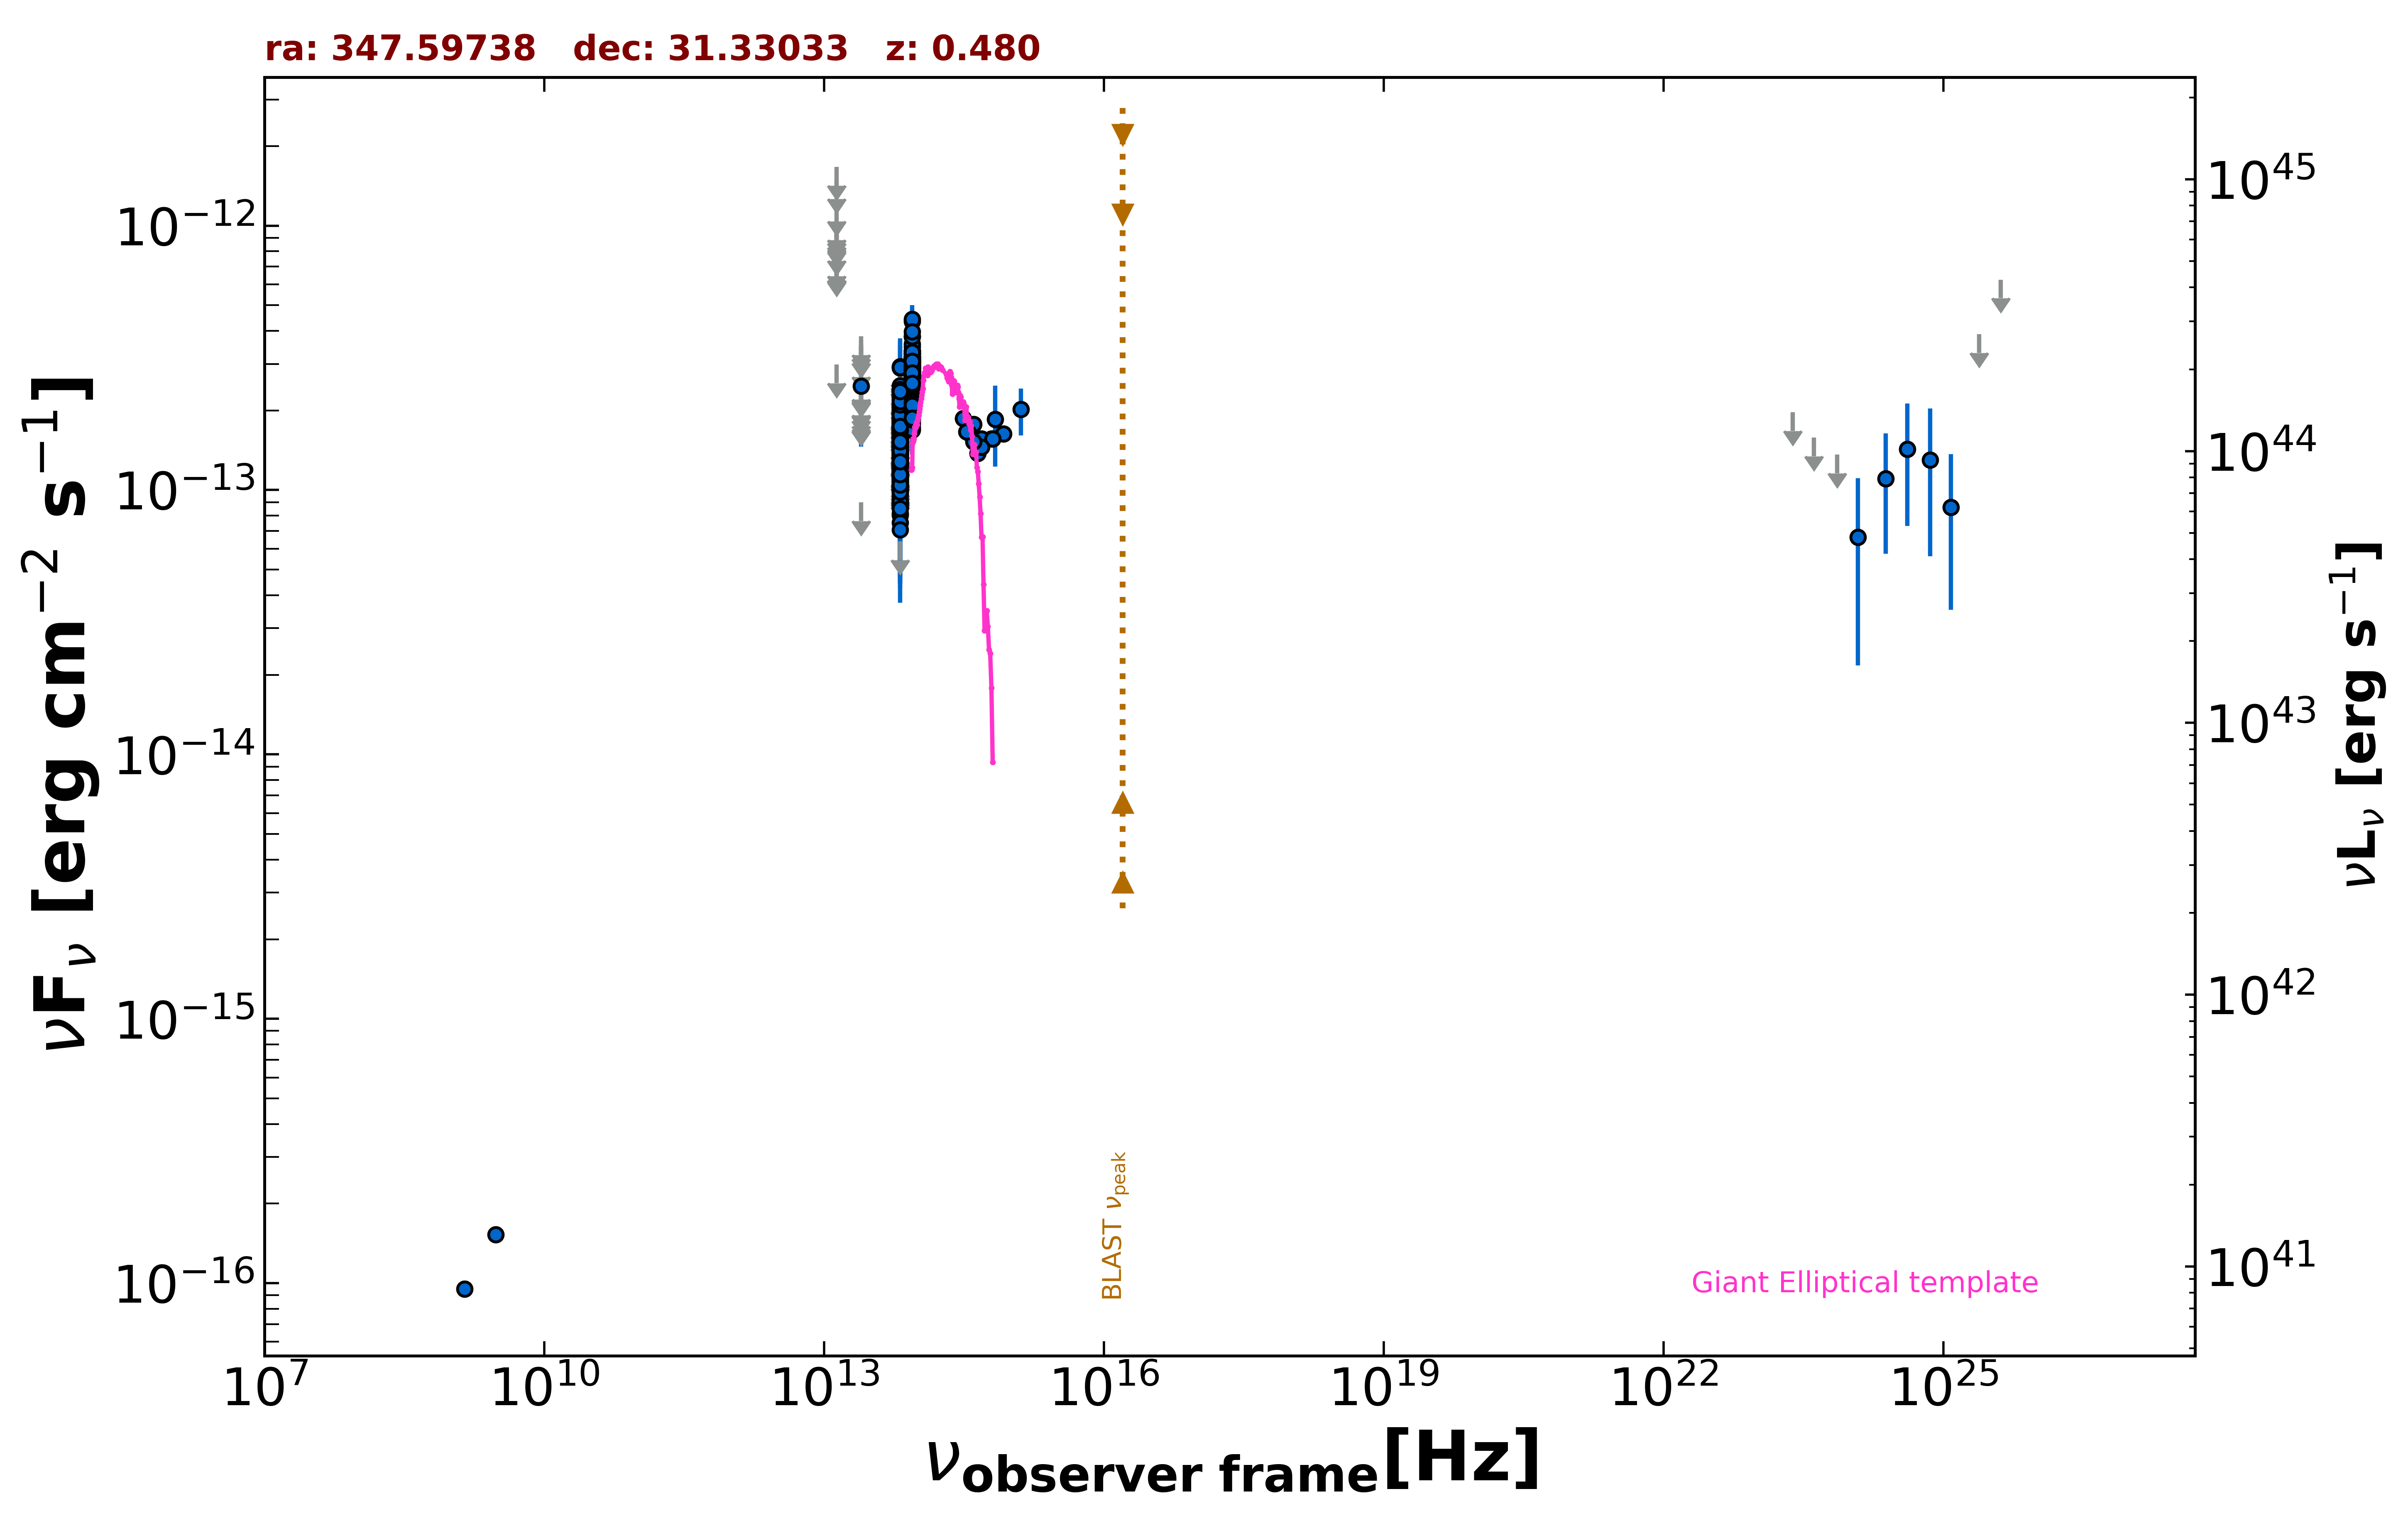

The table this chart was drawn from, first rows:
freq., flux, err_flux, MJD_start, MJD_end, flag, catalog, reference
1.400e+09, 9.520e-17, 7.000e-18, 55000, 55000, , NVSS, Condon et al. 1998  AJ  115  1693
3.000e+09, 1.529e-16, 7.750e-18, 55000, 55000, , VLASSQL, Gordon et al. 2021  ApJS  255  30
8.817e+13, 1.962e-13, 2.250e-15, 55000, 55000, , UNWISE, Schlafly et al. 2019  ApJS  240  30
6.517e+13, 1.021e-13, 3.110e-15, 55000, 55000, , UNWISE, Schlafly et al. 2019  ApJS  240  30
8.817e+13, 2.450e-13, 8.600e-15, 55000, 55000, , WISE, Wright et al. 2010  AJ  140  1868
6.517e+13, 1.314e-13, 7.850e-15, 55000, 55000, , WISE, Wright et al. 2010  AJ  140  1868
2.498e+13, 8.985e-14, 0.000e+00, 55000, 55000, UL, WISE, Wright et al. 2010  AJ  140  1868
1.363e+13, 2.984e-13, 0.000e+00, 55000, 55000, UL, WISE, Wright et al. 2010  AJ  140  1868
8.817e+13, 1.724e-13, 3.130e-14, 56836, 56836, , NEOWISE, Mainzer et al. 2014  ApJ  792  30
6.517e+13, 1.358e-13, 3.515e-14, 56836, 56836, , NEOWISE, Mainzer et al. 2014  ApJ  792  30
8.817e+13, 2.264e-13, 2.275e-14, 56836, 56836, , NEOWISE, Mainzer et al. 2014  ApJ  792  30
6.517e+13, 2.185e-13, 4.850e-14, 56836, 56836, , NEOWISE, Mainzer et al. 2014  ApJ  792  30
8.817e+13, 2.778e-13, 2.840e-14, 56836, 56836, , NEOWISE, Mainzer et al. 2014  ApJ  792  30
6.517e+13, 1.745e-13, 4.055e-14, 56836, 56836, , NEOWISE, Mainzer et al. 2014  ApJ  792  30
8.817e+13, 2.410e-13, 2.535e-14, 56835, 56835, , NEOWISE, Mainzer et al. 2014  ApJ  792  30
6.517e+13, 1.728e-13, 4.290e-14, 56835, 56835, , NEOWISE, Mainzer et al. 2014  ApJ  792  30
8.817e+13, 2.938e-13, 2.385e-14, 56836, 56836, , NEOWISE, Mainzer et al. 2014  ApJ  792  30
6.517e+13, 1.095e-13, 4.858e-14, 56836, 56836, , NEOWISE, Mainzer et al. 2014  ApJ  792  30
8.817e+13, 2.621e-13, 2.490e-14, 56836, 56836, , NEOWISE, Mainzer et al. 2014  ApJ  792  30
6.517e+13, 1.438e-13, 0.000e+00, 56836, 56836, UL, NEOWISE, Mainzer et al. 2014  ApJ  792  30
8.817e+13, 2.428e-13, 2.285e-14, 56836, 56836, , NEOWISE, Mainzer et al. 2014  ApJ  792  30
6.517e+13, 1.406e-13, 3.385e-14, 56836, 56836, , NEOWISE, Mainzer et al. 2014  ApJ  792  30
8.817e+13, 2.033e-13, 2.930e-14, 56836, 56836, , NEOWISE, Mainzer et al. 2014  ApJ  792  30
6.517e+13, 1.551e-13, 3.425e-14, 56836, 56836, , NEOWISE, Mainzer et al. 2014  ApJ  792  30
8.817e+13, 2.785e-13, 2.490e-14, 56836, 56836, , NEOWISE, Mainzer et al. 2014  ApJ  792  30
6.517e+13, 1.492e-13, 4.820e-14, 56836, 56836, , NEOWISE, Mainzer et al. 2014  ApJ  792  30
8.817e+13, 3.142e-13, 2.550e-14, 56835, 56835, , NEOWISE, Mainzer et al. 2014  ApJ  792  30
6.517e+13, 1.146e-13, 3.990e-14, 56835, 56835, , NEOWISE, Mainzer et al. 2014  ApJ  792  30
8.817e+13, 2.377e-13, 3.535e-14, 56836, 56836, , NEOWISE, Mainzer et al. 2014  ApJ  792  30
6.517e+13, 9.151e-14, 3.168e-14, 56836, 56836, , NEOWISE, Mainzer et al. 2014  ApJ  792  30
8.817e+13, 2.540e-13, 2.815e-14, 57012, 57012, , NEOWISE, Mainzer et al. 2014  ApJ  792  30
6.517e+13, 8.029e-14, 3.393e-14, 57012, 57012, , NEOWISE, Mainzer et al. 2014  ApJ  792  30
8.817e+13, 3.275e-13, 2.390e-14, 57013, 57013, , NEOWISE, Mainzer et al. 2014  ApJ  792  30
6.517e+13, 1.258e-13, 3.678e-14, 57013, 57013, , NEOWISE, Mainzer et al. 2014  ApJ  792  30
8.817e+13, 2.501e-13, 2.380e-14, 57013, 57013, , NEOWISE, Mainzer et al. 2014  ApJ  792  30
6.517e+13, 8.148e-14, 3.436e-14, 57013, 57013, , NEOWISE, Mainzer et al. 2014  ApJ  792  30
8.817e+13, 3.096e-13, 3.745e-14, 57012, 57012, , NEOWISE, Mainzer et al. 2014  ApJ  792  30
6.517e+13, 1.816e-13, 4.375e-14, 57012, 57012, , NEOWISE, Mainzer et al. 2014  ApJ  792  30
8.817e+13, 3.186e-13, 2.825e-14, 57012, 57012, , NEOWISE, Mainzer et al. 2014  ApJ  792  30
6.517e+13, 1.323e-13, 3.000e-14, 57012, 57012, , NEOWISE, Mainzer et al. 2014  ApJ  792  30
8.817e+13, 2.855e-13, 2.500e-14, 57013, 57013, , NEOWISE, Mainzer et al. 2014  ApJ  792  30
6.517e+13, 1.606e-13, 3.850e-14, 57013, 57013, , NEOWISE, Mainzer et al. 2014  ApJ  792  30
8.817e+13, 3.171e-13, 2.665e-14, 57013, 57013, , NEOWISE, Mainzer et al. 2014  ApJ  792  30
6.517e+13, 1.589e-13, 3.855e-14, 57013, 57013, , NEOWISE, Mainzer et al. 2014  ApJ  792  30
8.817e+13, 2.540e-13, 2.295e-14, 57013, 57013, , NEOWISE, Mainzer et al. 2014  ApJ  792  30
6.517e+13, 1.174e-13, 3.658e-14, 57013, 57013, , NEOWISE, Mainzer et al. 2014  ApJ  792  30
8.817e+13, 2.466e-13, 2.435e-14, 57013, 57013, , NEOWISE, Mainzer et al. 2014  ApJ  792  30
6.517e+13, 1.099e-13, 3.131e-14, 57013, 57013, , NEOWISE, Mainzer et al. 2014  ApJ  792  30
8.817e+13, 3.065e-13, 2.405e-14, 56648, 56648, , NEOWISE, Mainzer et al. 2014  ApJ  792  30
6.517e+13, 8.635e-14, 3.804e-14, 56648, 56648, , NEOWISE, Mainzer et al. 2014  ApJ  792  30
8.817e+13, 2.845e-13, 2.650e-14, 56648, 56648, , NEOWISE, Mainzer et al. 2014  ApJ  792  30
6.517e+13, 1.448e-13, 3.760e-14, 56648, 56648, , NEOWISE, Mainzer et al. 2014  ApJ  792  30
8.817e+13, 3.192e-13, 3.830e-14, 56648, 56648, , NEOWISE, Mainzer et al. 2014  ApJ  792  30
6.517e+13, 1.632e-13, 3.930e-14, 56648, 56648, , NEOWISE, Mainzer et al. 2014  ApJ  792  30
8.817e+13, 2.206e-13, 2.460e-14, 56648, 56648, , NEOWISE, Mainzer et al. 2014  ApJ  792  30
6.517e+13, 1.773e-13, 4.875e-14, 56648, 56648, , NEOWISE, Mainzer et al. 2014  ApJ  792  30
8.817e+13, 3.119e-13, 2.535e-14, 56648, 56648, , NEOWISE, Mainzer et al. 2014  ApJ  792  30
6.517e+13, 8.901e-14, 3.555e-14, 56648, 56648, , NEOWISE, Mainzer et al. 2014  ApJ  792  30
8.817e+13, 2.517e-13, 2.325e-14, 56648, 56648, , NEOWISE, Mainzer et al. 2014  ApJ  792  30
6.517e+13, 1.371e-13, 3.380e-14, 56648, 56648, , NEOWISE, Mainzer et al. 2014  ApJ  792  30
... 595 more rows
